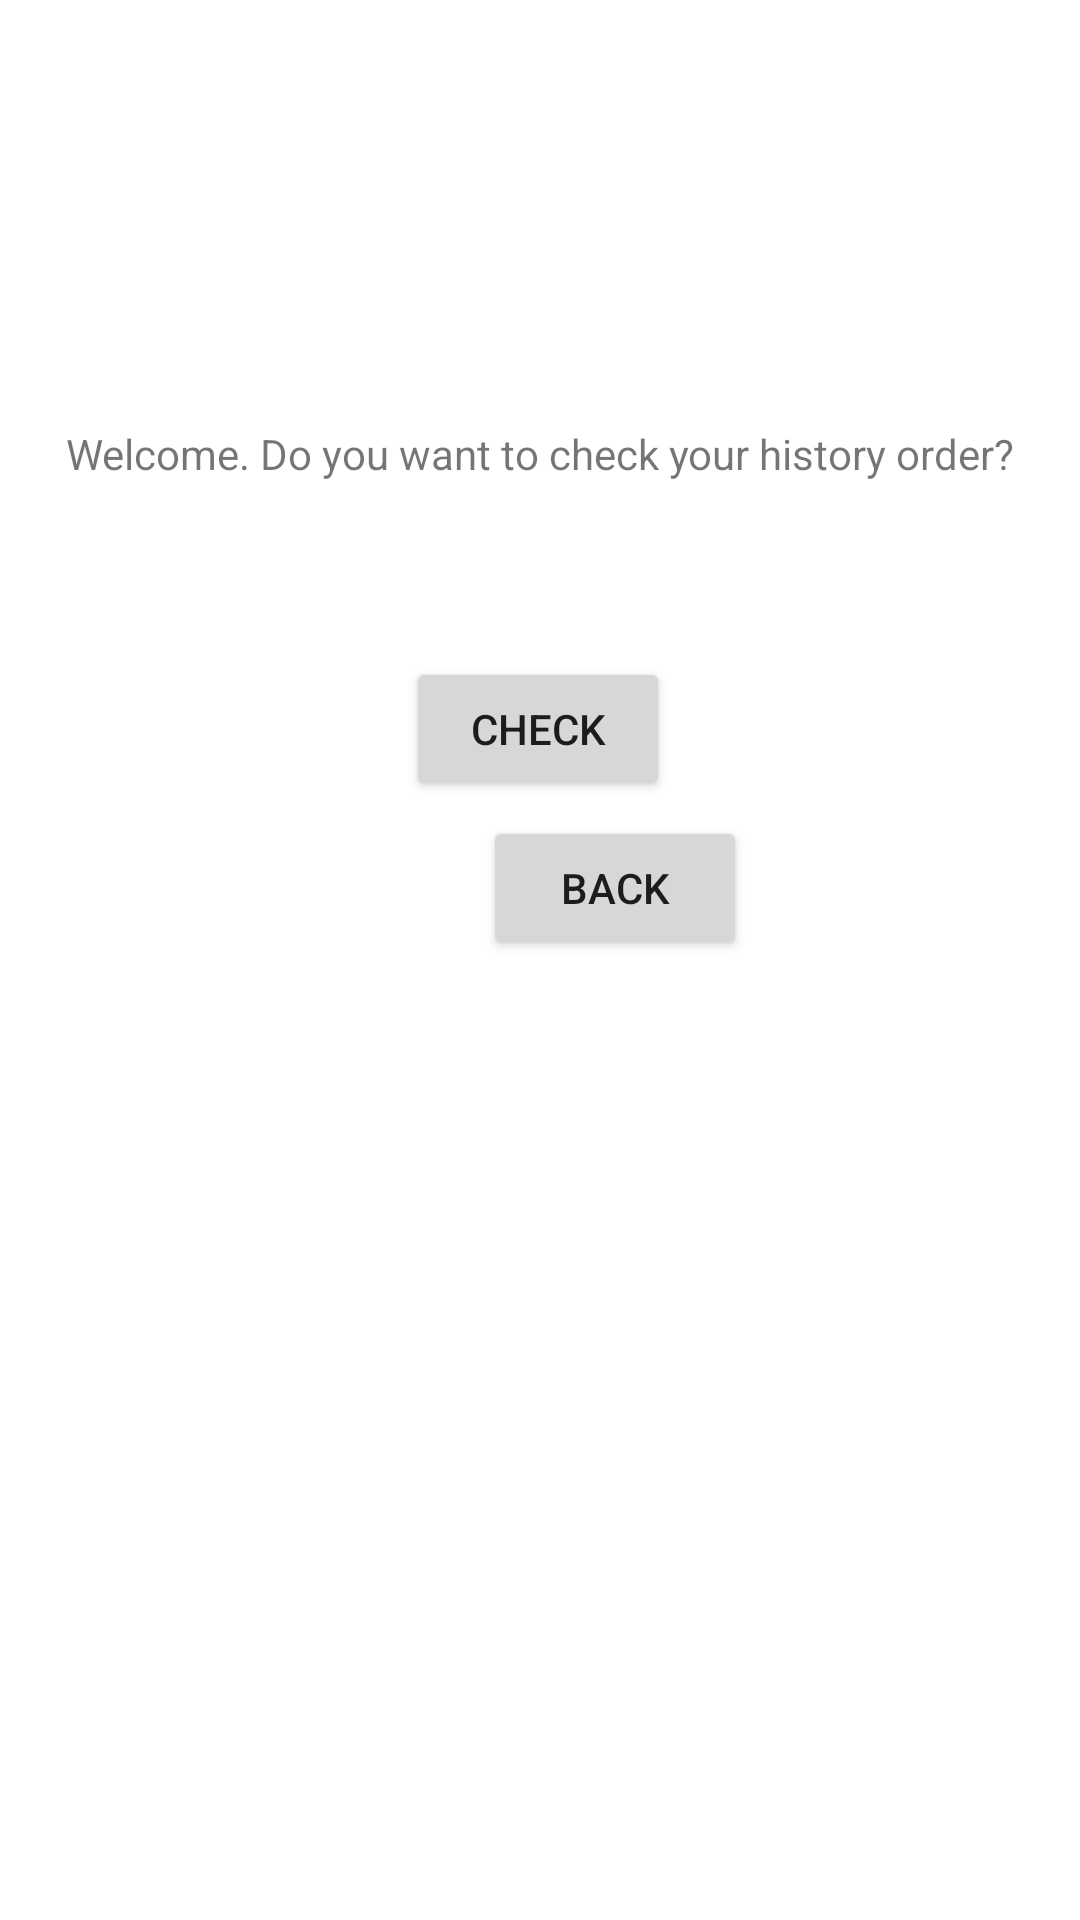

Reconstruct the res/layout file that produces this screen, plus the resources it refers to.
<!-- AndroidManifest.xml: application theme Theme.CSI5175 -->
<!-- res/layout/fragment_orderhistoryfirst.xml -->
<?xml version="1.0" encoding="utf-8"?>
<androidx.constraintlayout.widget.ConstraintLayout xmlns:android="http://schemas.android.com/apk/res/android"
    xmlns:app="http://schemas.android.com/apk/res-auto"
    xmlns:tools="http://schemas.android.com/tools"
    android:layout_width="match_parent"
    android:layout_height="match_parent"
    tools:context=".OrderHistoryFirstFragment">

    <TextView
        android:id="@+id/orderHistory_welcome"
        android:layout_width="wrap_content"
        android:layout_height="wrap_content"
        android:text="@string/hello_order_history"
        app:layout_constraintBottom_toBottomOf="parent"
        app:layout_constraintEnd_toEndOf="parent"
        app:layout_constraintStart_toStartOf="parent"
        app:layout_constraintTop_toTopOf="parent"
        app:layout_constraintVertical_bias="0.228" />

    <Button
        android:id="@+id/orderHistory_check"
        android:layout_width="wrap_content"
        android:layout_height="wrap_content"
        android:text="@string/check"
        app:layout_constraintBottom_toBottomOf="parent"
        app:layout_constraintEnd_toEndOf="parent"
        app:layout_constraintHorizontal_bias="0.498"
        app:layout_constraintStart_toStartOf="parent"
        app:layout_constraintTop_toTopOf="parent"
        app:layout_constraintVertical_bias="0.37" />

    <Button
        android:id="@+id/orderHistory_first_backButton"
        android:layout_width="wrap_content"
        android:layout_height="wrap_content"
        android:layout_marginStart="161dp"
        android:layout_marginBottom="320dp"
        android:text="@string/back"
        app:layout_constraintBottom_toBottomOf="parent"
        app:layout_constraintStart_toStartOf="parent" />

</androidx.constraintlayout.widget.ConstraintLayout>
<!-- resources referenced by this layout -->
<resources>
  <string name="back">Back</string>
  <string name="check">Check</string>
  <string name="hello_order_history">Welcome. Do you want to check your history order?</string>
  <style name="Theme.CSI5175" parent="Theme.MaterialComponents.DayNight.DarkActionBar">
          
          <item name="colorPrimary">@color/purple_500</item>
          <item name="colorPrimaryVariant">@color/purple_700</item>
          <item name="colorOnPrimary">@color/white</item>
          
          <item name="colorSecondary">@color/teal_200</item>
          <item name="colorSecondaryVariant">@color/teal_700</item>
          <item name="colorOnSecondary">@color/black</item>
          
          <item name="android:statusBarColor">?attr/colorPrimaryVariant</item>
          
      </style>
  <!-- not gathered from this repository: default colours our renderer supplied (Android Studio template values) -->
  <color name="purple_500">#FF6200EE</color>
  <color name="purple_700">#FF3700B3</color>
  <color name="teal_200">#FF03DAC5</color>
  <color name="teal_700">#FF018786</color>
  <color name="black">#FF000000</color>
  <color name="white">#FFFFFFFF</color>
</resources>
